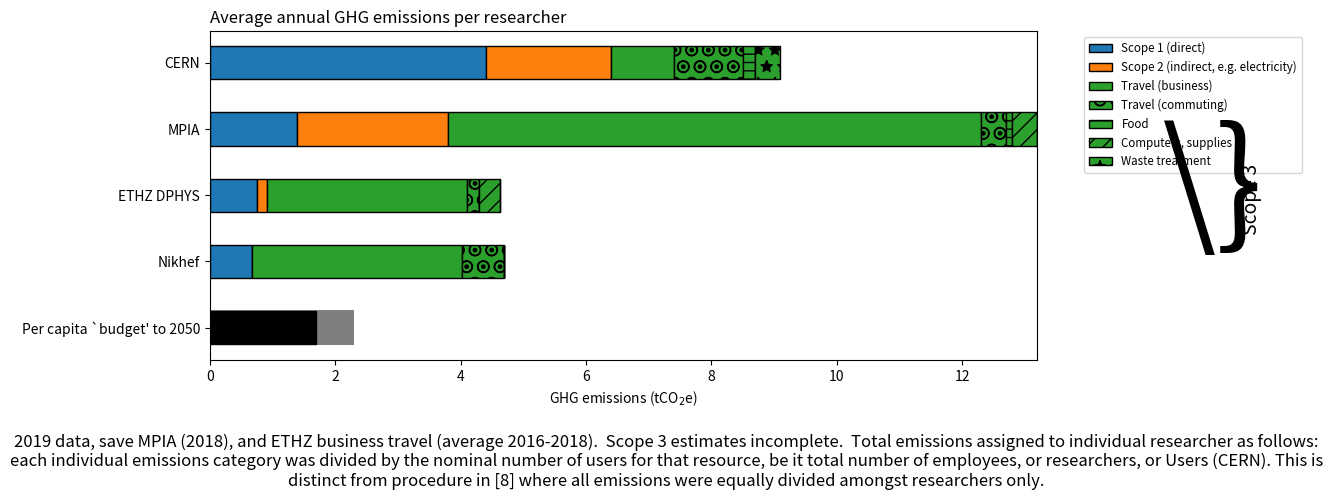

The matplotlib source for this figure:
import numpy as np
import matplotlib.pyplot as  plt
#from matplotlib.patches import Polygon

C0='#1f77b4'
C1='#ff7f0e'
C2='#2ca02c'
C3='#d62728'
C4='#9467bd'
C5='#8c564b'
C6='#e377c2'

category_names = ['Scope 1 (direct)', 'Scope 2 (indirect, e.g. electricity)', 'Travel (business)', 'Travel (commuting)', 'Food', 'Computers, supplies', 'Waste treatment']
category_colors = [C0, C1, C2, C2, C2, C2, C2]
category_hatch = [None,None,None,'.O','--','//','*','x']

rawdata = {'CERN': [4.4, 2.0, 1.0, 1.1, 0.2, 0, 0.4],
        'MPIA': [ 1.4, 2.4, 8.5, 0.4, 0.1, 0.4, 0],
           'ETHZ DPHYS': [ 0.76, 0.15, 3.2, 0.18, 0, 0.34, 0],
           'Nikhef': [ 0.68, 0.0, 3.34, 0.67, 0, 0, 0],
#        'EU household member': [ 0, 2.6, 3.5, 2.2, 3.1, 0]
}



labels = list(rawdata.keys())
data = np.array(list(rawdata.values()))
data_cum = data.cumsum(axis=1)

fig, ax = plt.subplots(figsize=(13.2, 5))

ax.invert_yaxis()
ax.xaxis.set_visible(True)
ax.set_xlim(0, np.sum(data, axis=1).max())
ax.set_xlabel("GHG emissions (tCO$_{2}$e)")

ax.set_title("Average annual GHG emissions per researcher",loc="left")
for i, (colname, color, hatch) in enumerate(zip(category_names, category_colors, category_hatch)):
    widths = data[:, i]
    starts = data_cum[:, i] - widths
    rects = ax.barh(labels, widths, left=starts, height=0.5,
                    label=colname, color=color, hatch=hatch,edgecolor = 'k')
    
ax.barh("Per capita `budget' to 2050", 1.7, height = 0.5, color='k', edgecolor='k')
ax.barh(' ', 2.3, height = 0.53, xy=(0,3.74), color='k', alpha=0.5, edgecolor=None)
ax.legend(bbox_to_anchor=(1.05, 1.0), loc='upper left', fontsize='small')
fig.supxlabel('2019 data, save MPIA (2018), and ETHZ business travel (average 2016-2018).  Scope 3 estimates incomplete.  Total emissions assigned to individual researcher as follows: each individual emissions category was divided by the nominal number of users for that resource, be it total number of employees, or researchers, or Users (CERN). This is distinct from procedure in [8] where all emissions were equally divided amongst researchers only.', fontsize=12,  wrap=True)
ax.annotate(r'\}', fontsize=100, xy=(0.88,0.54), xycoords='figure fraction', zorder=100)
ax.annotate('Scope 3', fontsize = 14, xy=(0.94,0.54), xycoords='figure fraction', rotation=90, ha='left', zorder=100)
fig.set_zorder(1)
plt.tight_layout()
plt.savefig("ComparativeEmissions.pdf")
plt.close
